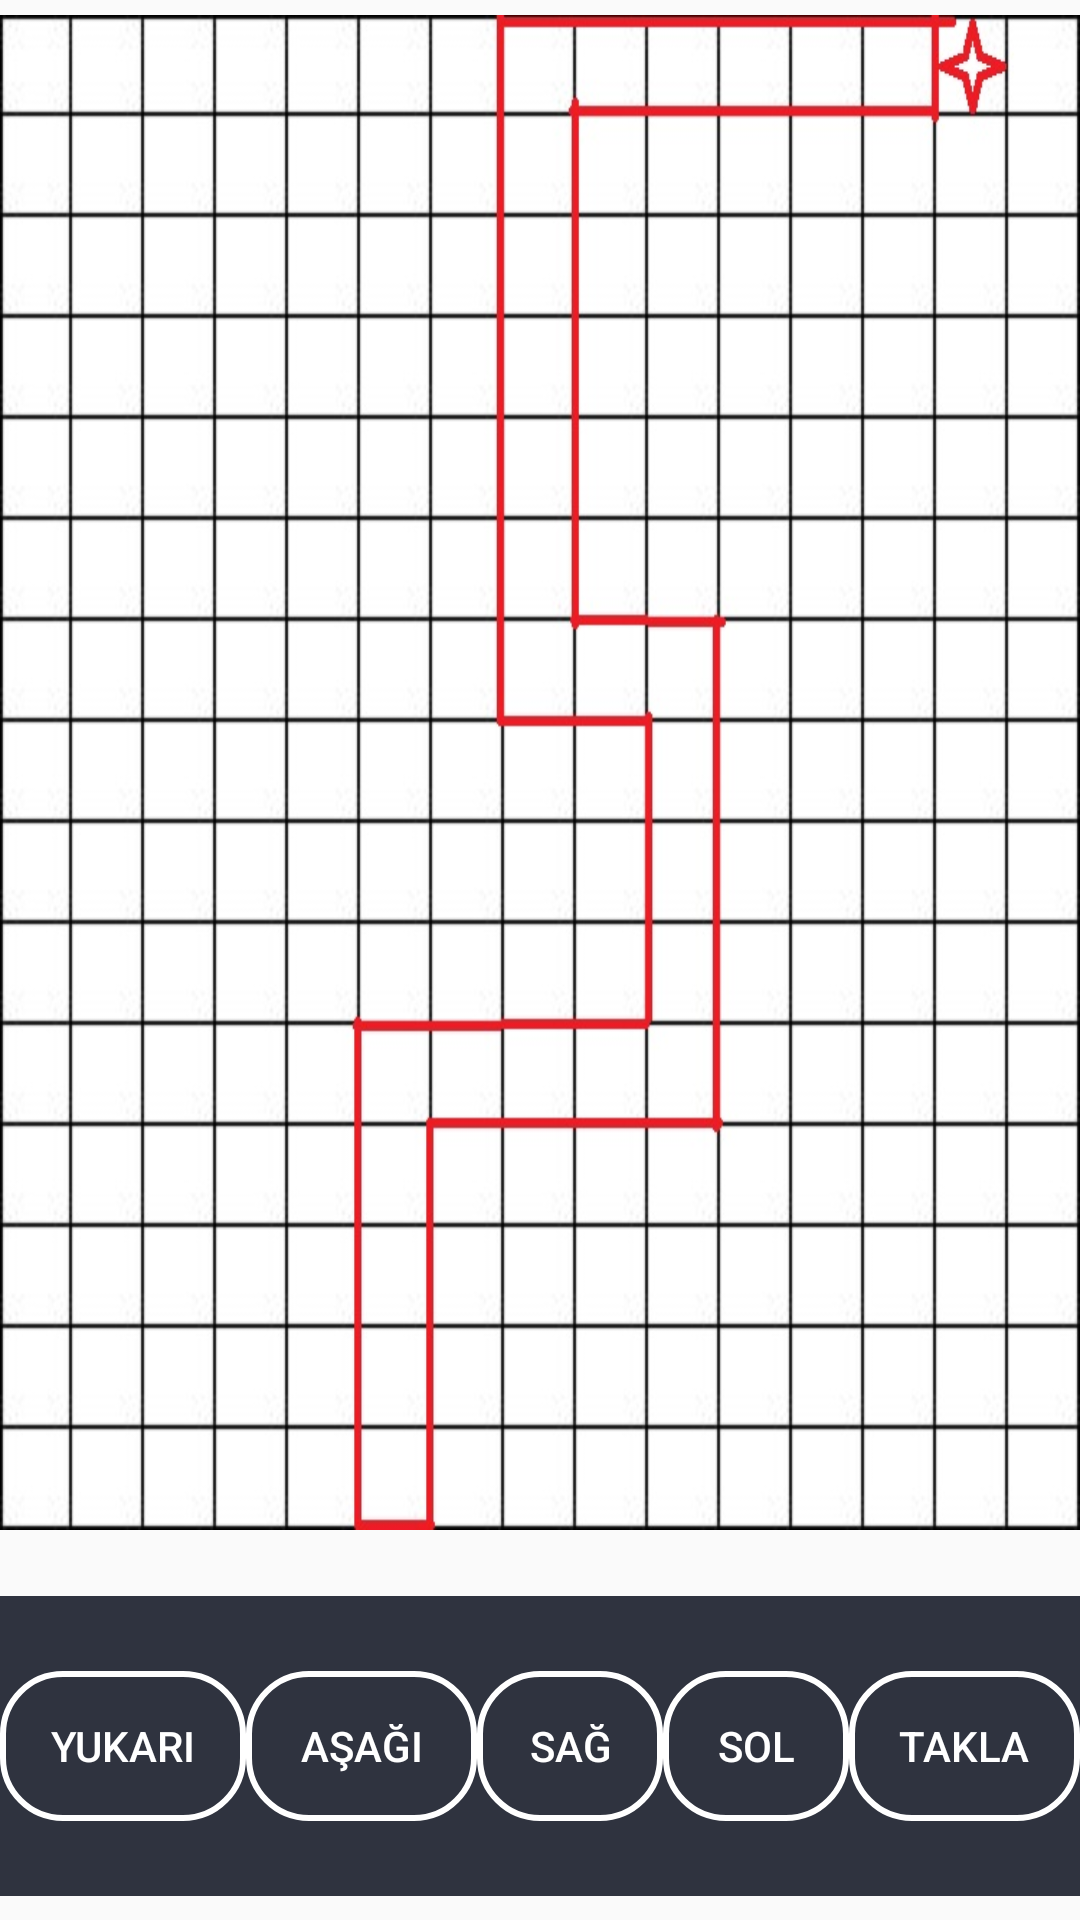

Layout XML and referenced resources for this Android screen:
<!-- AndroidManifest.xml: application theme AppTheme -->
<!-- res/layout/grid2.xml -->
<?xml version="1.0" encoding="utf-8"?>
<android.support.constraint.ConstraintLayout
    xmlns:android="http://schemas.android.com/apk/res/android"
    xmlns:app="http://schemas.android.com/apk/res-auto"
    xmlns:tools="http://schemas.android.com/tools"
    android:layout_width="match_parent"
    android:layout_height="match_parent">

    <Button
        android:id="@+id/uc"
        android:layout_width="wrap_content"
        android:layout_height="wrap_content"
        android:layout_above="@+id/EtSol"
        android:layout_centerHorizontal="true"
        android:layout_marginBottom="100dp"
        android:layout_weight="1"
        android:background="@drawable/buttonstyle"
        android:text="Uç"
        android:textColor="@color/white"
        android:textSize="20sp"
        android:textStyle="bold"
        android:visibility="invisible"
        app:layout_constraintBottom_toBottomOf="parent"
        app:layout_constraintEnd_toEndOf="parent"
        app:layout_constraintStart_toStartOf="parent" />

    <RelativeLayout
        android:id="@+id/relativeLayout"
        android:layout_width="match_parent"
        android:layout_height="match_parent"
        android:layout_marginBottom="130dp"
        android:layout_marginTop="5dp"
        android:background="@drawable/grid2"
        app:layout_constraintBottom_toBottomOf="parent"
        app:layout_constraintTop_toTopOf="parent">

        <EditText
            android:id="@+id/Etyukari"
            android:layout_width="28dp"
            android:layout_height="170dp"
            android:layout_alignParentBottom="true"
            android:layout_marginEnd="26dp"
            android:layout_marginRight="26dp"
            android:layout_toLeftOf="@+id/EtYukari3"
            android:layout_toStartOf="@+id/EtYukari3"
            android:background="@android:color/holo_red_light"
            android:ems="10"
            android:enabled="true"
            android:visibility="invisible" />

        <EditText
            android:id="@+id/Etsag"
            android:layout_width="130dp"
            android:layout_height="32dp"
            android:layout_alignTop="@+id/Etyukari"
            android:layout_centerHorizontal="true"
            android:background="@android:color/holo_red_light"
            android:ems="10"
            android:visibility="invisible" />

        <EditText
            android:id="@+id/EtYukari2"
            android:layout_width="27dp"
            android:layout_height="133dp"
            android:layout_above="@+id/Etsag"
            android:layout_toEndOf="@+id/EtSol"
            android:layout_toRightOf="@+id/EtSol"
            android:background="@android:color/holo_red_light"
            android:ems="10"
            android:visibility="invisible" />

        <EditText
            android:id="@+id/EtSol"
            android:layout_width="55dp"
            android:layout_height="32dp"
            android:layout_alignLeft="@+id/EtYukari3"
            android:layout_alignStart="@+id/EtYukari3"
            android:layout_below="@+id/EtYukari3"
            android:background="@android:color/holo_red_light"
            android:ems="10"
            android:visibility="invisible" />

        <EditText
            android:id="@+id/EtYukari3"
            android:layout_width="30dp"
            android:layout_height="207dp"
            android:layout_alignParentTop="true"
            android:layout_centerHorizontal="true"
            android:background="@android:color/holo_red_light"
            android:ems="10"
            android:visibility="invisible" />

        <EditText
            android:id="@+id/EtSag2"
            android:layout_width="135dp"
            android:layout_height="30dp"
            android:layout_alignParentTop="true"
            android:layout_toEndOf="@+id/EtYukari3"
            android:layout_toRightOf="@+id/EtYukari3"
            android:background="@android:color/holo_red_light"
            android:ems="10"
            android:visibility="invisible" />

    </RelativeLayout>

    <LinearLayout
        android:id="@+id/linearLayout"
        android:layout_width="match_parent"
        android:layout_height="100dp"
        android:layout_marginBottom="8dp"
        android:background="@color/colorPrimaryDark"
        android:orientation="horizontal"
        android:paddingTop="25dp"
        app:layout_constraintBottom_toBottomOf="parent"
        app:layout_constraintEnd_toEndOf="parent"
        app:layout_constraintStart_toStartOf="parent">

        <Button
            android:id="@+id/yukari"
            android:layout_width="65dp"
            android:layout_height="50dp"
            android:layout_weight="1"
            android:background="@drawable/buttonstyle"
            android:text="Yukarı"
            android:textColor="@color/white" />

        <Button
            android:id="@+id/asagi"
            android:layout_width="60dp"
            android:layout_height="50dp"
            android:layout_weight="1"
            android:background="@drawable/buttonstyle"
            android:text="Aşağı"
            android:textColor="@color/white" />

        <Button
            android:id="@+id/sag"
            android:layout_width="45dp"
            android:layout_height="50dp"
            android:layout_weight="1"
            android:background="@drawable/buttonstyle"
            android:text="Sağ"
            android:textColor="@color/white" />

        <Button
            android:id="@+id/sol"
            android:layout_width="45dp"
            android:layout_height="50dp"
            android:layout_weight="1"
            android:background="@drawable/buttonstyle"
            android:text="Sol"
            android:textColor="@color/white" />

        <Button
            android:id="@+id/donme"
            android:layout_width="60dp"
            android:layout_height="50dp"
            android:layout_weight="1"
            android:background="@drawable/buttonstyle"
            android:text="Takla"
            android:textColor="@color/white" />


    </LinearLayout>


</android.support.constraint.ConstraintLayout>
<!-- resources referenced by this layout -->
<resources>
  <color name="colorPrimaryDark">#2f333f</color>
  <color name="white">#FFFFFF</color>
  <!-- drawable buttonstyle (drawable) -->
  <?xml version="1.0" encoding="utf-8"?>
  <shape xmlns:android="http://schemas.android.com/apk/res/android">
      <stroke android:width="2dp" android:color="@color/white"/>
      <corners android:radius="20dp"/>
      <padding android:top="15dp" android:bottom="15dp" android:left="15dp" android:right="15dp"/>
  </shape>
  <!-- drawable grid2: jpg bitmap (drawable-v24, 115855 bytes) -->
  <style name="AppTheme" parent="Theme.AppCompat.Light.NoActionBar">
      
      <item name="colorPrimary">@color/colorPrimary</item>
      <item name="colorPrimaryDark">@color/colorPrimaryDark</item>
      <item name="colorAccent">@color/colorAccent</item>
      </style>
  <color name="colorPrimary">#3F51B5</color>
  <color name="colorAccent">#FF4081</color>
</resources>
